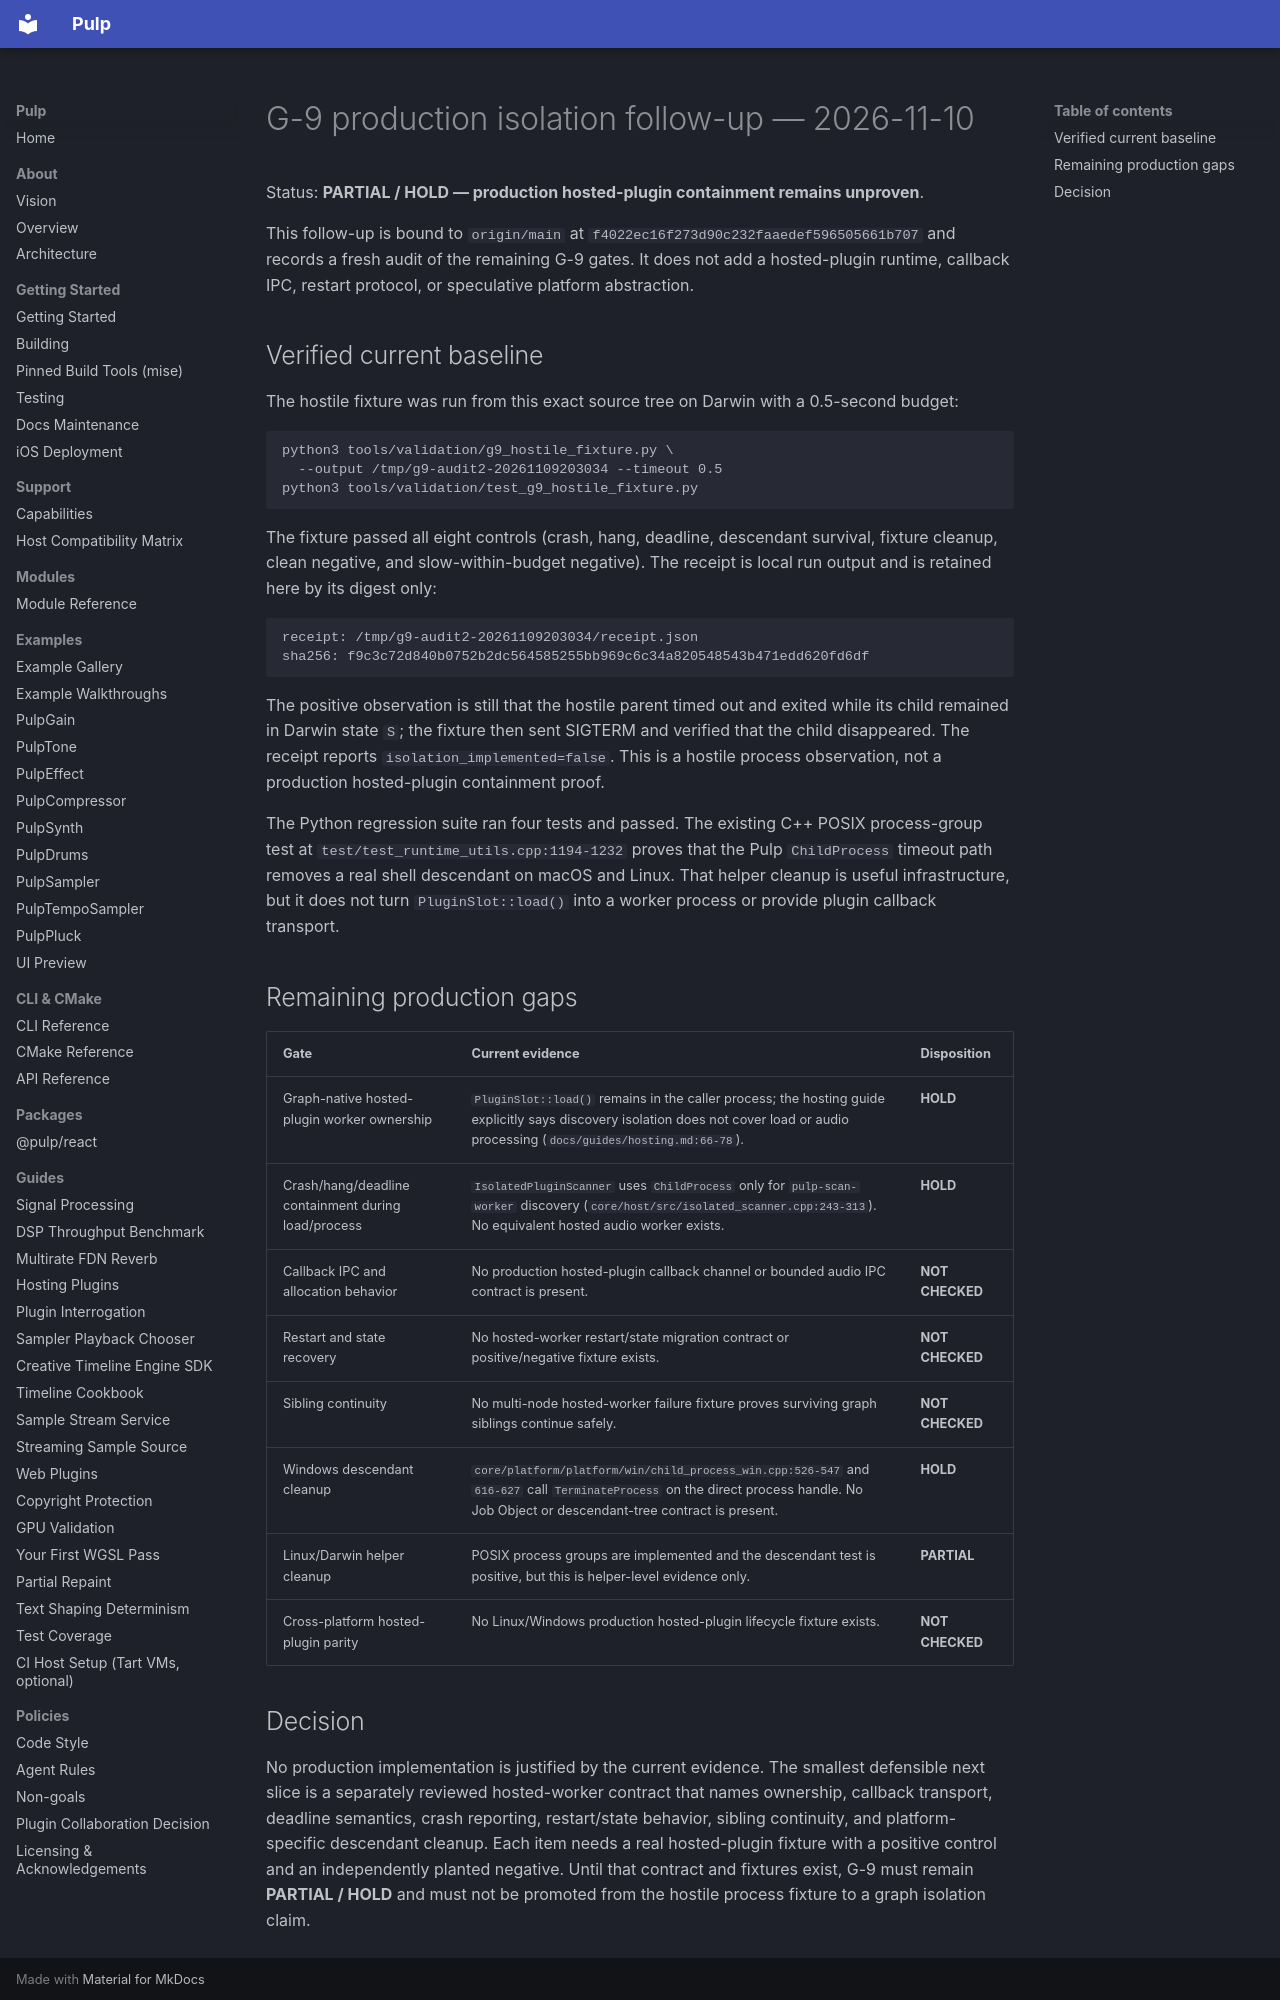

repository: Generous-Corp/pulp · page: evidence/g9-production-isolation-followup-20261110.html · generator: mkdocs

# G-9 production isolation follow-up — 2026-11-10

Status: **PARTIAL / HOLD — production hosted-plugin containment remains unproven**.

This follow-up is bound to `origin/main` at
`f4022ec16f273d90c232faaedef596505661b707` and records a fresh audit of the
remaining G-9 gates. It does not add a hosted-plugin runtime, callback IPC,
restart protocol, or speculative platform abstraction.

## Verified current baseline

The hostile fixture was run from this exact source tree on Darwin with a
0.5-second budget:

```text
python3 tools/validation/g9_hostile_fixture.py \
  --output /tmp/g9-audit2-20261109203034 --timeout 0.5
python3 tools/validation/test_g9_hostile_fixture.py
```

The fixture passed all eight controls (crash, hang, deadline, descendant
survival, fixture cleanup, clean negative, and slow-within-budget negative).
The receipt is local run output and is retained here by its digest only:

```text
receipt: /tmp/g9-audit2-20261109203034/receipt.json
sha256: f9c3c72d840b0752b2dc564585255bb969c6c34a820548543b471edd620fd6df
```

The positive observation is still that the hostile parent timed out and exited
while its child remained in Darwin state `S`; the fixture then sent SIGTERM and
verified that the child disappeared. The receipt reports
`isolation_implemented=false`. This is a hostile process observation, not a
production hosted-plugin containment proof.

The Python regression suite ran four tests and passed. The existing C++ POSIX
process-group test at `test/test_runtime_utils.cpp:1194-1232` proves that the
Pulp `ChildProcess` timeout path removes a real shell descendant on macOS and
Linux. That helper cleanup is useful infrastructure, but it does not turn
`PluginSlot::load()` into a worker process or provide plugin callback transport.

## Remaining production gaps

| Gate | Current evidence | Disposition |
| --- | --- | --- |
| Graph-native hosted-plugin worker ownership | `PluginSlot::load()` remains in the caller process; the hosting guide explicitly says discovery isolation does not cover load or audio processing (`docs/guides/hosting.md:66-78`). | **HOLD** |
| Crash/hang/deadline containment during load/process | `IsolatedPluginScanner` uses `ChildProcess` only for `pulp-scan-worker` discovery (`core/host/src/isolated_scanner.cpp:243-313`). No equivalent hosted audio worker exists. | **HOLD** |
| Callback IPC and allocation behavior | No production hosted-plugin callback channel or bounded audio IPC contract is present. | **NOT CHECKED** |
| Restart and state recovery | No hosted-worker restart/state migration contract or positive/negative fixture exists. | **NOT CHECKED** |
| Sibling continuity | No multi-node hosted-worker failure fixture proves surviving graph siblings continue safely. | **NOT CHECKED** |
| Windows descendant cleanup | `core/platform/platform/win/child_process_win.cpp:526-547` and `616-627` call `TerminateProcess` on the direct process handle. No Job Object or descendant-tree contract is present. | **HOLD** |
| Linux/Darwin helper cleanup | POSIX process groups are implemented and the descendant test is positive, but this is helper-level evidence only. | **PARTIAL** |
| Cross-platform hosted-plugin parity | No Linux/Windows production hosted-plugin lifecycle fixture exists. | **NOT CHECKED** |
